Run: headless pygame with SDL's dummy video driver; simulated clock (each Clock.tick advances the game by its frame time, no real sleeping); random seed 0; keys injected as events and as key.get_pressed() state; no mouse input.
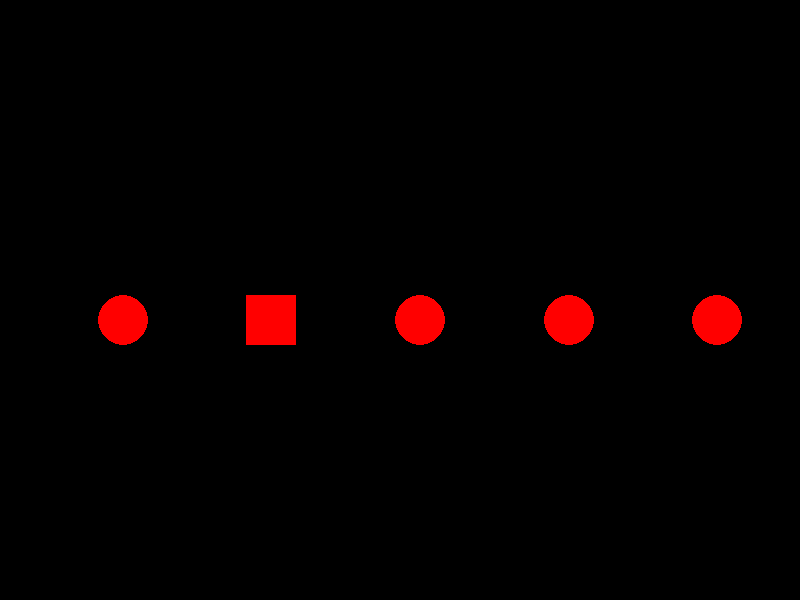
Frame 1 of 4 · flips 1–60 · no input
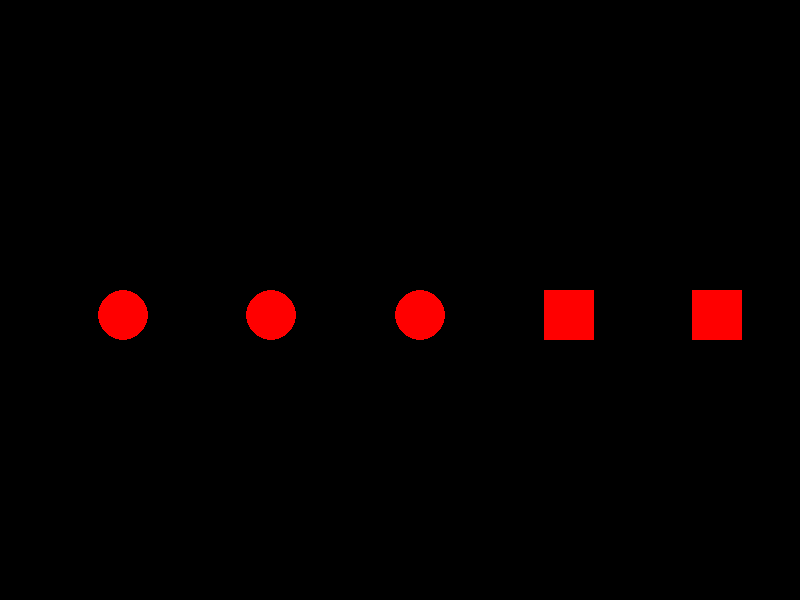
Frame 2 of 4 · flips 61–180 · tapped SPACE, RETURN · held RIGHT (→), D
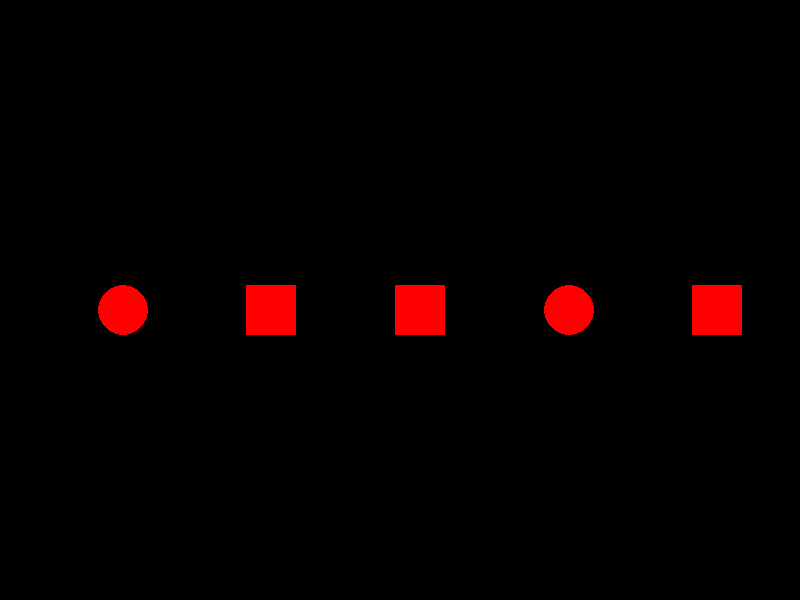
Frame 3 of 4 · flips 181–300 · held DOWN (↓), S
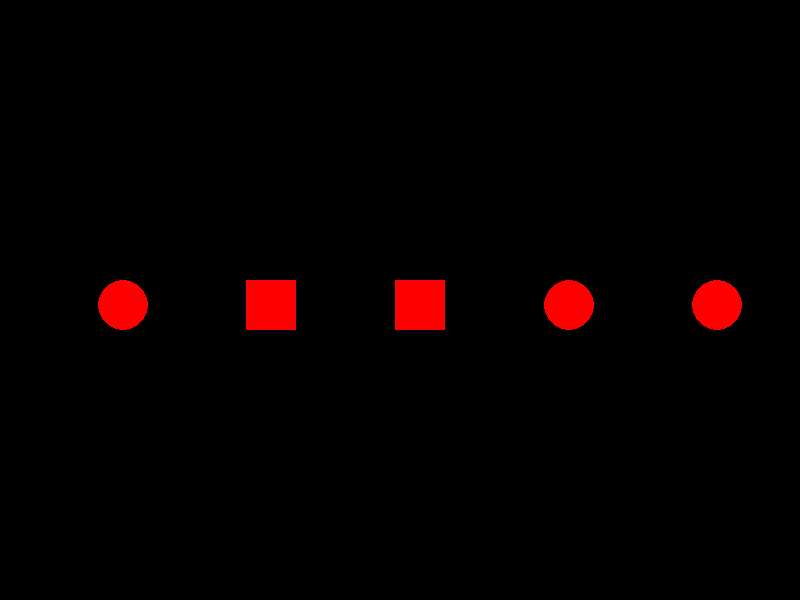
Frame 4 of 4 · flips 301–420 · held LEFT (←), A, UP (↑), W

The pygame program that drew these frames:

import pygame
import random
import math

pygame.init()

class Obstacle:
    def __init__(self, x, y, width, height, speed, color, shape_type):
        self.x = x
        self.y = y
        self.width = width
        self.height = height
        self.speed = speed
        self.color = color
        self.shape_type = shape_type      # Can be jumpable or not jumpable
        self.margin = 5                   # Margin for collision detection

    def move(self):
        self.y += self.speed
    
    def draw(self, window):
        if self.shape_type == "rectangle":
            pygame.draw.rect(window, self.color, (self.x, self.y, self.width, self.height))
        elif self.shape_type == "circle":
            pygame.draw.circle(window, self.color, (self.x + self.width // 2, self.y + self.height // 2), self.width // 2)
            
    def check_collision(self, player):
        player_rect = player.get_rect()

        if self.shape_type == "rectangle":
            obstacle_rect = pygame.Rect(self.x, self.y, self.width, self.height)
            return player_rect.colliderect(obstacle_rect)
        
        elif self.shape_type == "circle":
            circle_centre_x = self.x + self.width // 2
            circle_centre_y = self.y + self.height // 2
            circle_radius = self.width // 2
            
            closest_x = max(player_rect.left, min(circle_centre_x, player.x + player.width))
            closest_y = max(player_rect.top, min(circle_centre_y, player.y + player.height))

            dx = circle_centre_x - closest_x
            dy = circle_centre_y - closest_y
            distance_sq = math.sqrt(dx ** 2 + dy ** 2)
            
            player_bottom = player.y + player.height
            circle_top = self.y
            if player_bottom <= circle_top:
                return distance_sq < (circle_radius + self.margin)
            
            return False
    
    def reset(self, screen_width, start_y):
        self.y = start_y
        self.shape_type = random.choice(["rectangle", "circle"])


    @classmethod
    def create_row(cls, num_obstacles, screen_width, start_y, speed, color):
        obstacles = []
        gap = screen_width / (num_obstacles - 1)
        # choose a global shift allowance S so the row can move left/right while
        # keeping exact spacing; clamp S so positions stay on-screen
        S = max(0, int(gap / 2.2) - 25 // 2)
        S = min(S, (screen_width - 50) // 4)

        available_span = screen_width - 50 - 2 * S
        if available_span < 0:
            available_span = max(0, screen_width - 50)
            S = 0

        step = available_span / (num_obstacles - 1)
        base_positions = [int(round(S + step * i)) for i in range(num_obstacles)]
        shift = random.randint(-S, S) if S > 0 else 0
        positions = [max(0, min(p + shift, screen_width - 50)) for p in base_positions]

        for x in positions:
            shape_type = random.choice(["rectangle", "circle"])
            obstacles.append(cls(x, start_y, 50, 50, speed, color, shape_type))
        return obstacles
    

# Example: Create a row of obstacles
obstacles = Obstacle.create_row(5, 800, 0, 5, (255, 0, 0))

# Set up window
window = pygame.display.set_mode((800, 600))
pygame.display.set_caption("Obstacle Test")

clock = pygame.time.Clock()  # Manage frame rate

running = True
while running:
    for event in pygame.event.get():
        if event.type == pygame.QUIT:
            running = False
    
    window.fill((0, 0, 0))  # Black background
    
    for obs in obstacles:
        obs.draw(window)
        obs.move()  # Move down
        if obs.y > 600:
            obs.reset(800, 0)  # Reset if off screen
    
    pygame.display.update()
    clock.tick(60)  # 60 FPS

pygame.quit()
